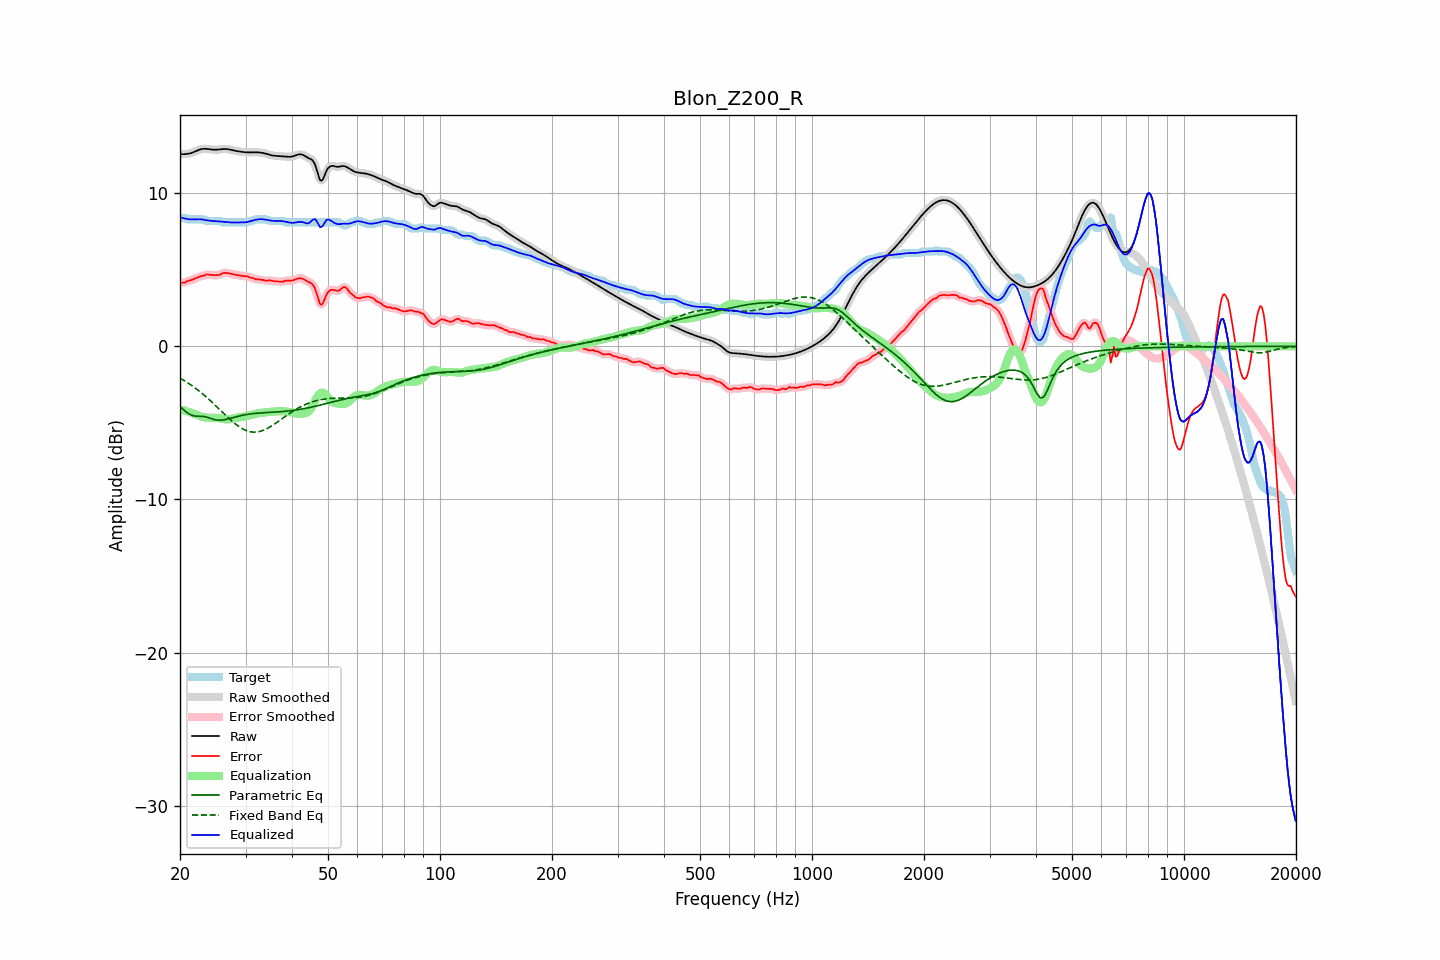

Data behind this chart, as committed beside it:
frequency, raw, error, smoothed, error_smoothed, equalization, parametric_eq, fixed_band_eq, equalized_raw, equalized_smoothed, target
20.00, 12.55, 4.16, 12.55, 4.15, -4.13, -3.92, -2.07, 8.42, 8.43, 8.39
20.20, 12.55, 4.16, 12.55, 4.15, -4.15, -4.02, -2.14, 8.40, 8.40, 8.39
20.40, 12.55, 4.15, 12.55, 4.16, -4.18, -4.12, -2.20, 8.37, 8.37, 8.39
20.61, 12.55, 4.16, 12.55, 4.18, -4.21, -4.21, -2.26, 8.34, 8.35, 8.39
20.81, 12.56, 4.24, 12.56, 4.22, -4.23, -4.30, -2.33, 8.32, 8.32, 8.32
21.02, 12.57, 4.28, 12.57, 4.27, -4.27, -4.37, -2.40, 8.31, 8.31, 8.29
21.23, 12.59, 4.30, 12.59, 4.30, -4.30, -4.44, -2.46, 8.29, 8.29, 8.29
21.44, 12.62, 4.33, 12.62, 4.33, -4.33, -4.48, -2.54, 8.29, 8.29, 8.29
21.66, 12.66, 4.37, 12.66, 4.37, -4.37, -4.53, -2.61, 8.29, 8.29, 8.29
21.87, 12.70, 4.41, 12.70, 4.41, -4.42, -4.55, -2.69, 8.29, 8.29, 8.29
22.09, 12.75, 4.46, 12.75, 4.46, -4.46, -4.56, -2.76, 8.29, 8.29, 8.29
22.31, 12.80, 4.50, 12.79, 4.50, -4.50, -4.57, -2.85, 8.30, 8.30, 8.29
22.54, 12.84, 4.54, 12.84, 4.54, -4.54, -4.57, -2.93, 8.30, 8.30, 8.29
22.76, 12.87, 4.58, 12.87, 4.57, -4.58, -4.57, -3.01, 8.29, 8.29, 8.29
22.99, 12.89, 4.60, 12.89, 4.60, -4.61, -4.57, -3.10, 8.28, 8.28, 8.29
23.22, 12.90, 4.61, 12.90, 4.64, -4.63, -4.59, -3.19, 8.26, 8.26, 8.29
23.45, 12.90, 4.69, 12.90, 4.67, -4.65, -4.60, -3.28, 8.24, 8.24, 8.21
23.69, 12.89, 4.69, 12.89, 4.68, -4.66, -4.63, -3.37, 8.22, 8.22, 8.19
23.92, 12.87, 4.68, 12.87, 4.69, -4.66, -4.67, -3.46, 8.21, 8.21, 8.19
24.16, 12.86, 4.66, 12.86, 4.67, -4.66, -4.70, -3.56, 8.20, 8.20, 8.19
24.40, 12.85, 4.65, 12.85, 4.65, -4.66, -4.74, -3.66, 8.19, 8.19, 8.19
24.65, 12.84, 4.65, 12.84, 4.65, -4.66, -4.77, -3.76, 8.18, 8.18, 8.19
24.89, 12.84, 4.64, 12.84, 4.64, -4.66, -4.80, -3.85, 8.17, 8.17, 8.19
25.14, 12.84, 4.65, 12.84, 4.64, -4.67, -4.81, -3.96, 8.17, 8.17, 8.19
25.39, 12.85, 4.66, 12.85, 4.66, -4.69, -4.82, -4.06, 8.16, 8.16, 8.19
25.65, 12.86, 4.68, 12.86, 4.70, -4.71, -4.82, -4.16, 8.15, 8.15, 8.18
25.91, 12.87, 4.76, 12.87, 4.74, -4.73, -4.82, -4.26, 8.14, 8.14, 8.12
26.16, 12.88, 4.79, 12.88, 4.78, -4.75, -4.80, -4.36, 8.13, 8.13, 8.09
26.43, 12.89, 4.79, 12.89, 4.80, -4.77, -4.79, -4.46, 8.12, 8.12, 8.09
26.69, 12.88, 4.79, 12.88, 4.79, -4.77, -4.76, -4.56, 8.11, 8.11, 8.09
26.96, 12.87, 4.78, 12.87, 4.78, -4.77, -4.74, -4.66, 8.10, 8.10, 8.09
27.23, 12.85, 4.76, 12.85, 4.76, -4.76, -4.71, -4.76, 8.09, 8.09, 8.09
27.50, 12.82, 4.73, 12.83, 4.73, -4.74, -4.68, -4.85, 8.09, 8.09, 8.09
27.77, 12.80, 4.71, 12.80, 4.71, -4.71, -4.65, -4.94, 8.08, 8.08, 8.09
28.05, 12.77, 4.68, 12.78, 4.68, -4.69, -4.63, -5.03, 8.08, 8.09, 8.09
28.33, 12.75, 4.66, 12.75, 4.66, -4.67, -4.60, -5.11, 8.09, 8.09, 8.09
28.62, 12.74, 4.64, 12.74, 4.64, -4.65, -4.57, -5.19, 8.09, 8.09, 8.09
28.90, 12.72, 4.63, 12.72, 4.63, -4.63, -4.55, -5.26, 8.09, 8.09, 8.09
29.19, 12.71, 4.61, 12.71, 4.61, -4.62, -4.52, -5.33, 8.09, 8.09, 8.09
29.48, 12.69, 4.60, 12.69, 4.60, -4.60, -4.50, -5.39, 8.09, 8.09, 8.09
29.78, 12.68, 4.58, 12.68, 4.59, -4.58, -4.48, -5.45, 8.09, 8.09, 8.09
30.08, 12.67, 4.57, 12.67, 4.58, -4.56, -4.46, -5.49, 8.10, 8.10, 8.09
30.38, 12.66, 4.57, 12.66, 4.55, -4.54, -4.44, -5.53, 8.12, 8.12, 8.09
30.68, 12.66, 4.52, 12.66, 4.52, -4.51, -4.43, -5.56, 8.14, 8.15, 8.14
30.99, 12.66, 4.47, 12.66, 4.49, -4.49, -4.41, -5.58, 8.18, 8.18, 8.19
31.30, 12.67, 4.48, 12.67, 4.45, -4.46, -4.40, -5.60, 8.21, 8.21, 8.19
31.61, 12.67, 4.43, 12.67, 4.42, -4.43, -4.39, -5.60, 8.24, 8.24, 8.25
31.93, 12.67, 4.38, 12.67, 4.40, -4.41, -4.38, -5.60, 8.26, 8.26, 8.29
32.24, 12.67, 4.37, 12.67, 4.37, -4.38, -4.37, -5.59, 8.28, 8.28, 8.29
32.57, 12.66, 4.37, 12.66, 4.36, -4.36, -4.36, -5.57, 8.30, 8.30, 8.29
32.89, 12.65, 4.36, 12.65, 4.36, -4.35, -4.35, -5.55, 8.30, 8.30, 8.29
33.22, 12.64, 4.34, 12.64, 4.34, -4.33, -4.34, -5.51, 8.30, 8.30, 8.29
33.55, 12.62, 4.32, 12.62, 4.32, -4.32, -4.34, -5.47, 8.29, 8.29, 8.29
33.89, 12.59, 4.30, 12.59, 4.30, -4.31, -4.33, -5.43, 8.28, 8.28, 8.29
34.23, 12.56, 4.27, 12.56, 4.30, -4.30, -4.32, -5.38, 8.26, 8.26, 8.29
34.57, 12.53, 4.31, 12.53, 4.30, -4.29, -4.32, -5.32, 8.24, 8.24, 8.22
34.92, 12.50, 4.30, 12.50, 4.29, -4.28, -4.31, -5.26, 8.21, 8.22, 8.19
35.27, 12.47, 4.28, 12.47, 4.28, -4.27, -4.31, -5.20, 8.20, 8.20, 8.19
35.62, 12.45, 4.26, 12.45, 4.26, -4.26, -4.30, -5.13, 8.19, 8.19, 8.19
35.97, 12.44, 4.25, 12.44, 4.25, -4.25, -4.29, -5.06, 8.19, 8.19, 8.19
... 635 more rows
